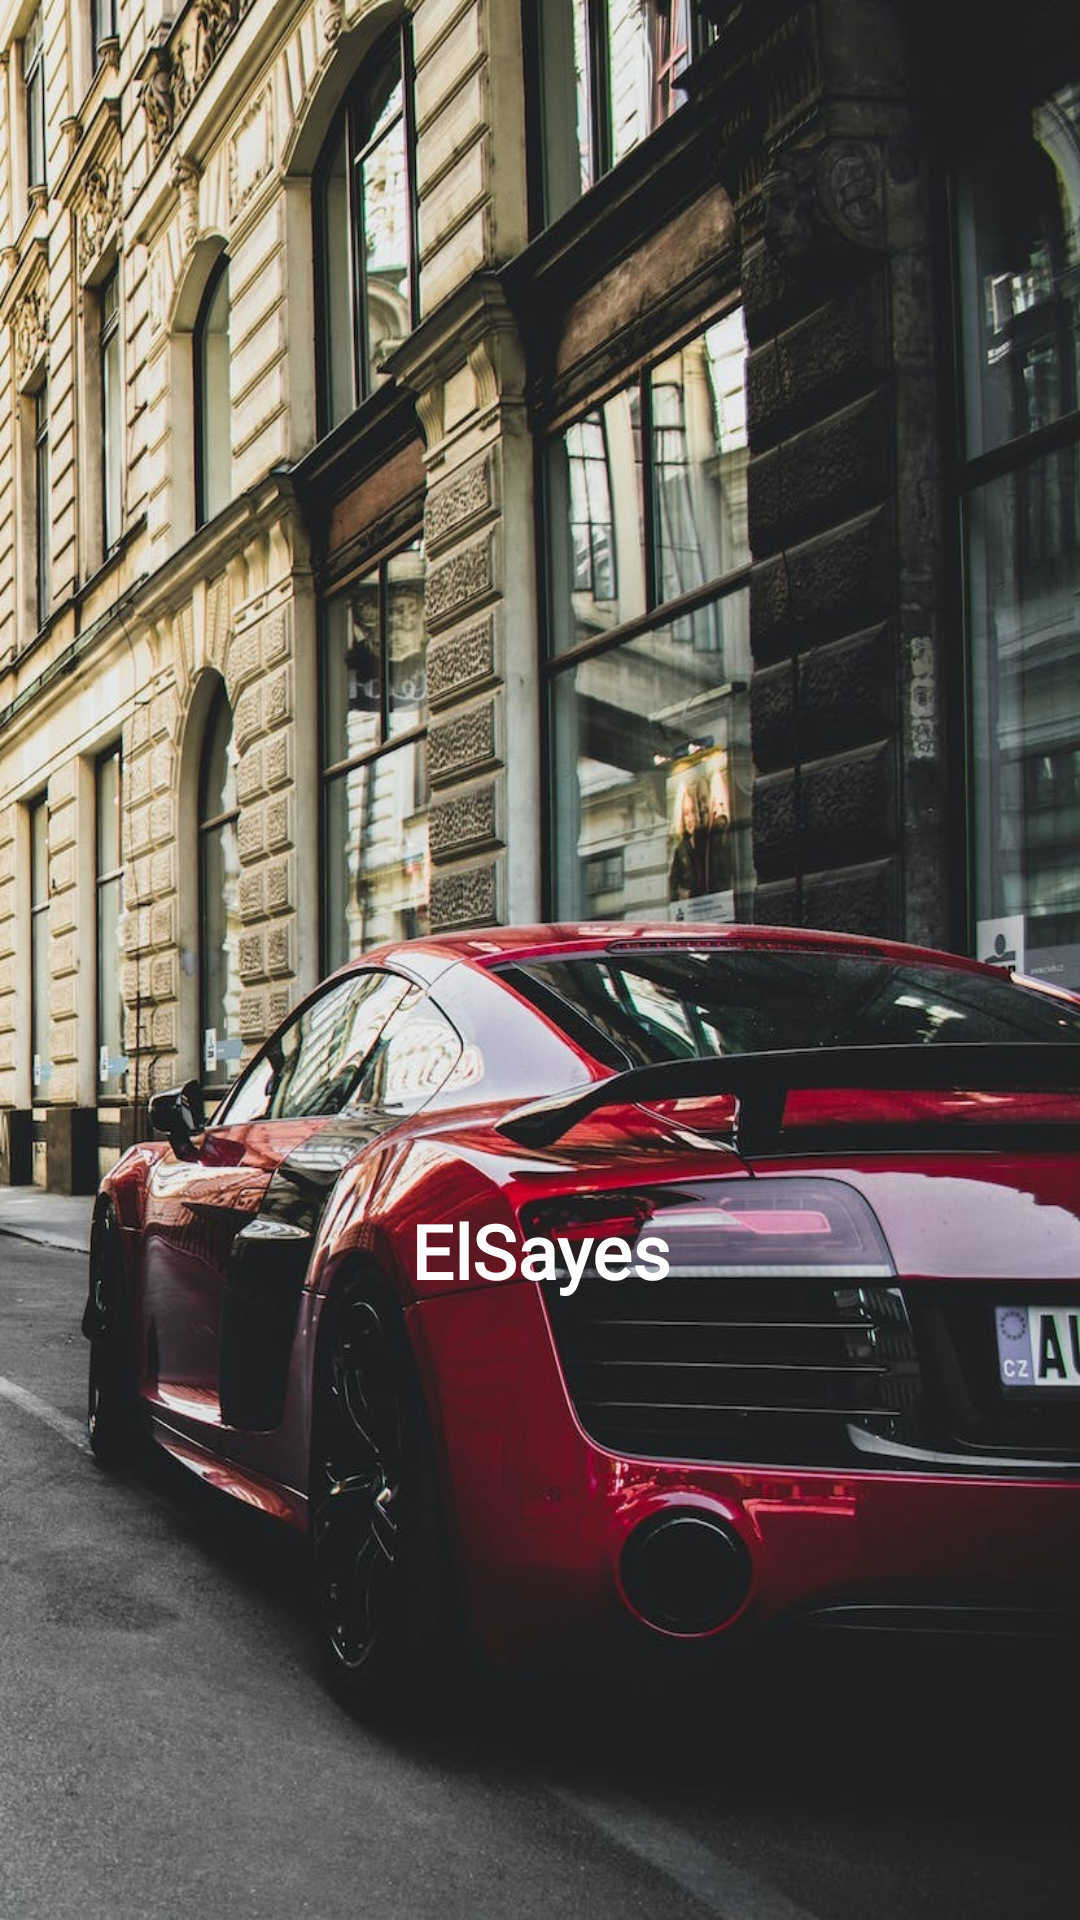

Layout XML and referenced resources for this Android screen:
<!-- AndroidManifest.xml: application theme Theme.GP -->
<!-- res/layout/slides_layout.xml -->
<?xml version="1.0" encoding="utf-8"?>
<androidx.constraintlayout.widget.ConstraintLayout xmlns:android="http://schemas.android.com/apk/res/android"
    android:layout_width="match_parent"
    android:layout_height="match_parent"
    xmlns:app="http://schemas.android.com/apk/res-auto">

    <ImageView
        android:id="@+id/slide_image"
        android:layout_width="0dp"
        android:layout_height="0dp"
        android:scaleType="fitXY"
        android:background="@drawable/intro1"
        app:layout_constraintBottom_toBottomOf="parent"
        app:layout_constraintEnd_toEndOf="parent"
        app:layout_constraintStart_toStartOf="parent"
        app:layout_constraintTop_toTopOf="parent" />

    <TextView
        android:id="@+id/slide_desc"
        android:layout_width="340dp"
        android:layout_height="wrap_content"
        android:layout_marginTop="400dp"
        android:layout_marginLeft="20dp"
        android:layout_marginRight="20dp"
        android:fontFamily="@font/poppins_medium"
        android:text="@string/app_name"
        android:gravity="center"
        android:textColor="@color/white"
        android:textSize="25sp"
        android:textStyle="bold"
        app:layout_constraintEnd_toEndOf="@+id/slide_image"
        app:layout_constraintStart_toStartOf="@+id/slide_image"
        app:layout_constraintTop_toTopOf="parent" />

</androidx.constraintlayout.widget.ConstraintLayout>
<!-- resources referenced by this layout -->
<resources>
  <color name="white">#FFFFFFFF</color>
  <!-- drawable intro1: jpg bitmap (drawable, 229535 bytes) -->
  <string name="app_name">ElSayes</string>
  <style name="Theme.GP" parent="Base.Theme.GP" />
  <style name="Base.Theme.GP" parent="Theme.Material3.DayNight.NoActionBar">
          
          
          <item name="colorPrimary">@color/colorPrimary</item>
          <item name="colorPrimaryVariant">@color/colorPrimary</item>
          <item name="colorOnPrimary">@color/white</item>
          <item name="windowNoTitle">true</item>
          <item name="android:statusBarColor">@color/colorPrimary</item>
          <item name="android:windowLightStatusBar">false</item>
          <item name="android:navigationBarColor">@color/black</item>
          <item name="android:windowLightNavigationBar" tools:targetApi="o_mr1">false</item>
      </style>
  <color name="colorPrimary">#CD2421</color>
  <color name="black">#FF000000</color>
</resources>
